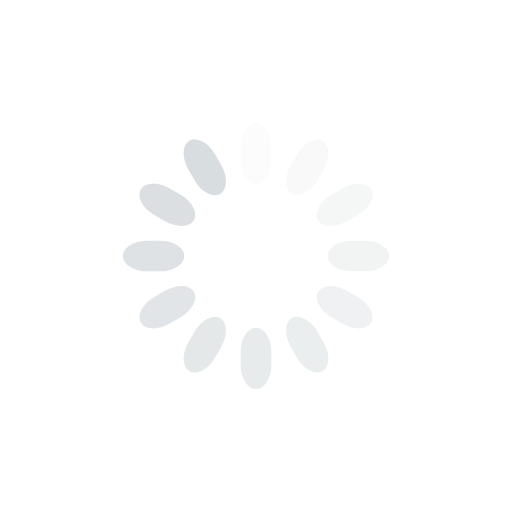
t = 0.00 s
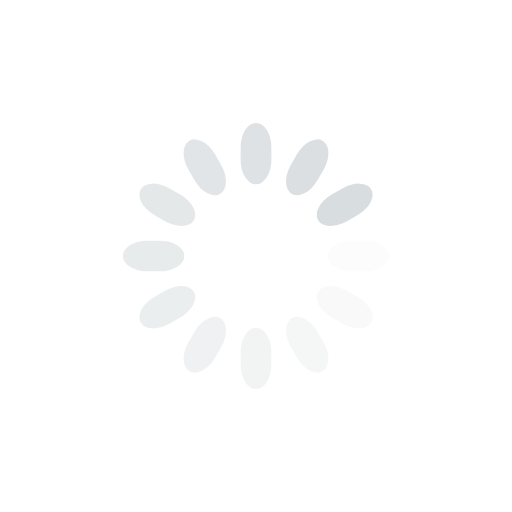
t = 0.25 s
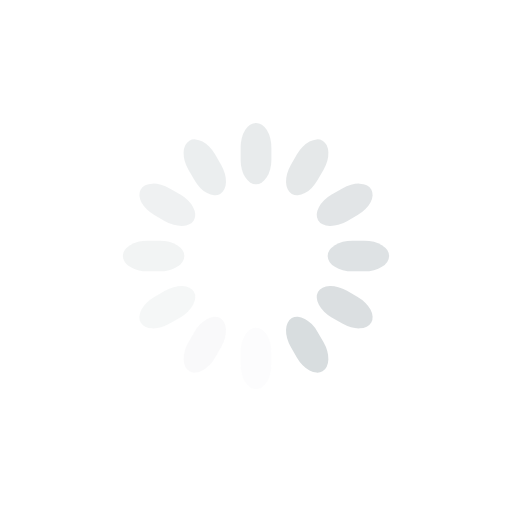
t = 0.50 s
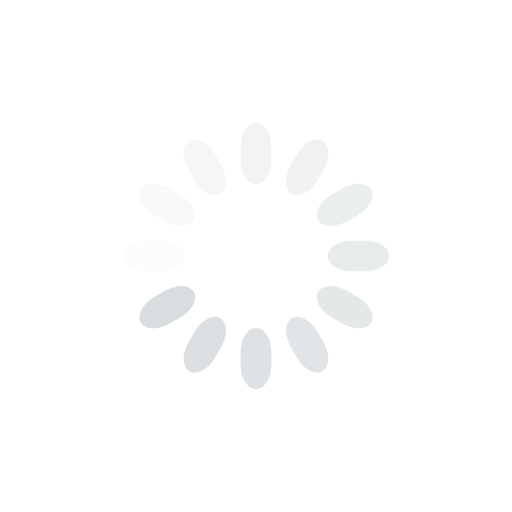
t = 0.75 s

The animated SVG that drew these frames (rendered in a browser with its animation timeline set to each time). Animation: 12 SMIL elements (animate=12); one cycle of 1.00 s, repeats indefinitely.


<svg class="lds-spinner" width="200px"  height="200px"  xmlns="http://www.w3.org/2000/svg" xmlns:xlink="http://www.w3.org/1999/xlink" viewBox="0 0 100 100" preserveAspectRatio="xMidYMid" style="background: none;"><g transform="rotate(0 50 50)">
  <rect x="47" y="24" rx="9.4" ry="4.8" width="6" height="12" fill="#d8dddf">
    <animate attributeName="opacity" values="1;0" keyTimes="0;1" dur="1s" begin="-0.9166666666666666s" repeatCount="indefinite"></animate>
  </rect>
</g><g transform="rotate(30 50 50)">
  <rect x="47" y="24" rx="9.4" ry="4.8" width="6" height="12" fill="#d8dddf">
    <animate attributeName="opacity" values="1;0" keyTimes="0;1" dur="1s" begin="-0.8333333333333334s" repeatCount="indefinite"></animate>
  </rect>
</g><g transform="rotate(60 50 50)">
  <rect x="47" y="24" rx="9.4" ry="4.8" width="6" height="12" fill="#d8dddf">
    <animate attributeName="opacity" values="1;0" keyTimes="0;1" dur="1s" begin="-0.75s" repeatCount="indefinite"></animate>
  </rect>
</g><g transform="rotate(90 50 50)">
  <rect x="47" y="24" rx="9.4" ry="4.8" width="6" height="12" fill="#d8dddf">
    <animate attributeName="opacity" values="1;0" keyTimes="0;1" dur="1s" begin="-0.6666666666666666s" repeatCount="indefinite"></animate>
  </rect>
</g><g transform="rotate(120 50 50)">
  <rect x="47" y="24" rx="9.4" ry="4.8" width="6" height="12" fill="#d8dddf">
    <animate attributeName="opacity" values="1;0" keyTimes="0;1" dur="1s" begin="-0.5833333333333334s" repeatCount="indefinite"></animate>
  </rect>
</g><g transform="rotate(150 50 50)">
  <rect x="47" y="24" rx="9.4" ry="4.8" width="6" height="12" fill="#d8dddf">
    <animate attributeName="opacity" values="1;0" keyTimes="0;1" dur="1s" begin="-0.5s" repeatCount="indefinite"></animate>
  </rect>
</g><g transform="rotate(180 50 50)">
  <rect x="47" y="24" rx="9.4" ry="4.8" width="6" height="12" fill="#d8dddf">
    <animate attributeName="opacity" values="1;0" keyTimes="0;1" dur="1s" begin="-0.4166666666666667s" repeatCount="indefinite"></animate>
  </rect>
</g><g transform="rotate(210 50 50)">
  <rect x="47" y="24" rx="9.4" ry="4.8" width="6" height="12" fill="#d8dddf">
    <animate attributeName="opacity" values="1;0" keyTimes="0;1" dur="1s" begin="-0.3333333333333333s" repeatCount="indefinite"></animate>
  </rect>
</g><g transform="rotate(240 50 50)">
  <rect x="47" y="24" rx="9.4" ry="4.8" width="6" height="12" fill="#d8dddf">
    <animate attributeName="opacity" values="1;0" keyTimes="0;1" dur="1s" begin="-0.25s" repeatCount="indefinite"></animate>
  </rect>
</g><g transform="rotate(270 50 50)">
  <rect x="47" y="24" rx="9.4" ry="4.8" width="6" height="12" fill="#d8dddf">
    <animate attributeName="opacity" values="1;0" keyTimes="0;1" dur="1s" begin="-0.16666666666666666s" repeatCount="indefinite"></animate>
  </rect>
</g><g transform="rotate(300 50 50)">
  <rect x="47" y="24" rx="9.4" ry="4.8" width="6" height="12" fill="#d8dddf">
    <animate attributeName="opacity" values="1;0" keyTimes="0;1" dur="1s" begin="-0.08333333333333333s" repeatCount="indefinite"></animate>
  </rect>
</g><g transform="rotate(330 50 50)">
  <rect x="47" y="24" rx="9.4" ry="4.8" width="6" height="12" fill="#d8dddf">
    <animate attributeName="opacity" values="1;0" keyTimes="0;1" dur="1s" begin="0s" repeatCount="indefinite"></animate>
  </rect>
</g></svg>
